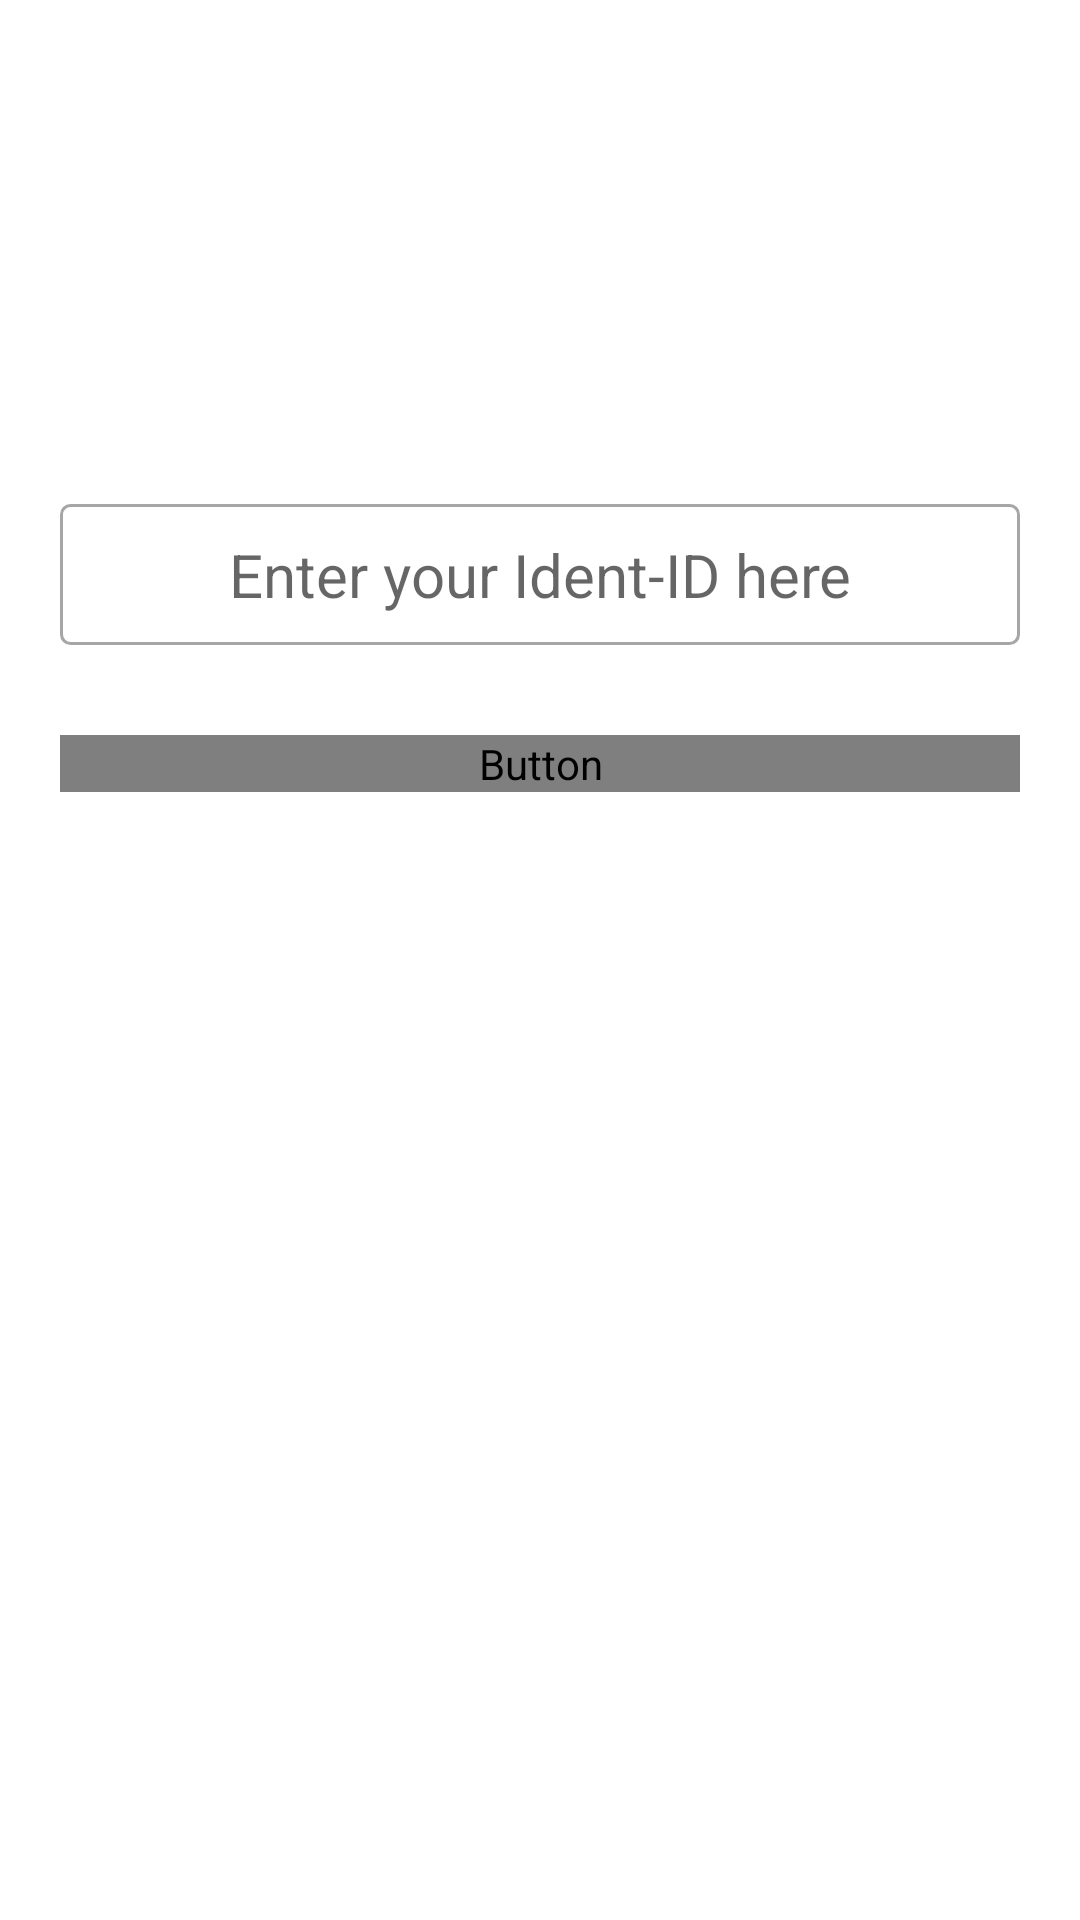

Here is an Android app screen rendered from its layout file. Give the layout XML and the strings, colors and styles it references.
<!-- AndroidManifest.xml: activity theme AppThemeNoActionBar -->
<!-- res/layout/activity_login.xml -->
<?xml version="1.0" encoding="utf-8"?>
<LinearLayout xmlns:android="http://schemas.android.com/apk/res/android"
    android:layout_width="match_parent"
    android:layout_height="match_parent"
    android:background="@color/white"
    android:descendantFocusability="beforeDescendants"
    android:fitsSystemWindows="true"
    android:focusableInTouchMode="true"
    android:orientation="vertical"
    android:padding="@dimen/ts_20sp">

    <ImageView
        android:id="@+id/login_logo"
        android:layout_width="wrap_content"
        android:layout_height="48dp"
        android:layout_alignParentTop="true"
        android:layout_centerHorizontal="true"
        android:layout_marginTop="@dimen/di_50dp"
        android:src="@drawable/icon_placeholder"></ImageView>

    <EditText
        android:id="@+id/login_id_input"
        android:layout_width="match_parent"
        android:layout_height="wrap_content"
        android:layout_marginTop="@dimen/di_50dp"
        android:background="@drawable/input_border_login"
        android:gravity="center"
        android:hint="@string/hint_enter_id"
        android:maxLength="9"
        android:padding="@dimen/di_10dp"
        android:textSize="@dimen/ts_20sp" />

    <Button
        android:id="@+id/buttonStartVideoIdent"
        android:layout_width="match_parent"
        android:layout_height="wrap_content"
        android:layout_centerInParent="true"
        android:layout_marginTop="@dimen/di_30dp"
        android:background="@drawable/btn_border_login_selector"
        android:fontFamily="@fon"
        android:text="@string/confirm"
        android:textColor="@color/white" />
</LinearLayout>
<!-- resources referenced by this layout -->
<resources>
  <color name="white">#ffffff</color>
  <dimen name="di_10dp">10dp</dimen>
  <dimen name="di_30dp">30dp</dimen>
  <dimen name="di_50dp">50dp</dimen>
  <dimen name="ts_20sp">20sp</dimen>
  <!-- drawable btn_border_login_selector (drawable) -->
  <?xml version="1.0" encoding="utf-8"?>
  <selector xmlns:android="http://schemas.android.com/apk/res/android">
  
      <item android:drawable="@color/border_grey" android:state_selected="true"></item>
      <item android:drawable="@color/border_grey" android:state_pressed="true"></item>
      <item android:drawable="@drawable/btn_border_login"></item>
  
  </selector>
  <!-- drawable input_border_login (drawable) -->
  <?xml version="1.0" encoding="utf-8"?>
  <shape xmlns:android="http://schemas.android.com/apk/res/android"
      android:shape="rectangle">
      <corners android:radius="@dimen/di_3dp" />
      <solid android:color="@color/white" />
      <stroke
          android:width="1dp"
          android:color="@color/border_grey" />
  </shape>
  <string name="confirm">Confirm</string>
  <string name="hint_enter_id">Enter your Ident-ID here</string>
  <style name="AppThemeNoActionBar" parent="Theme.AppCompat.Light.NoActionBar">
          <item name="colorPrimary">@color/colorPrimary</item>
          <item name="colorPrimaryDark">@color/black</item>
          <item name="colorAccent">@color/colorAccent</item>
          <item name="windowActionBar">false</item>
          <item name="android:windowNoTitle">true</item>
      </style>
  <color name="border_grey">#A6A6A6</color>
  <!-- drawable btn_border_login (drawable) -->
  <?xml version="1.0" encoding="utf-8"?>
  <shape xmlns:android="http://schemas.android.com/apk/res/android"
      android:shape="rectangle">
      <corners android:radius="@dimen/di_3dp" />
      <solid android:color="@color/idnow_btn" />
      <stroke
          android:width="1dp"
          android:color="@color/idnow_btn" />
  </shape>
  <dimen name="di_3dp">3dp</dimen>
  <color name="colorPrimary">#F95602</color>
  <color name="black">#000000</color>
  <color name="colorAccent">#F95602</color>
  <color name="idnow_btn">#328bc4</color>
</resources>
